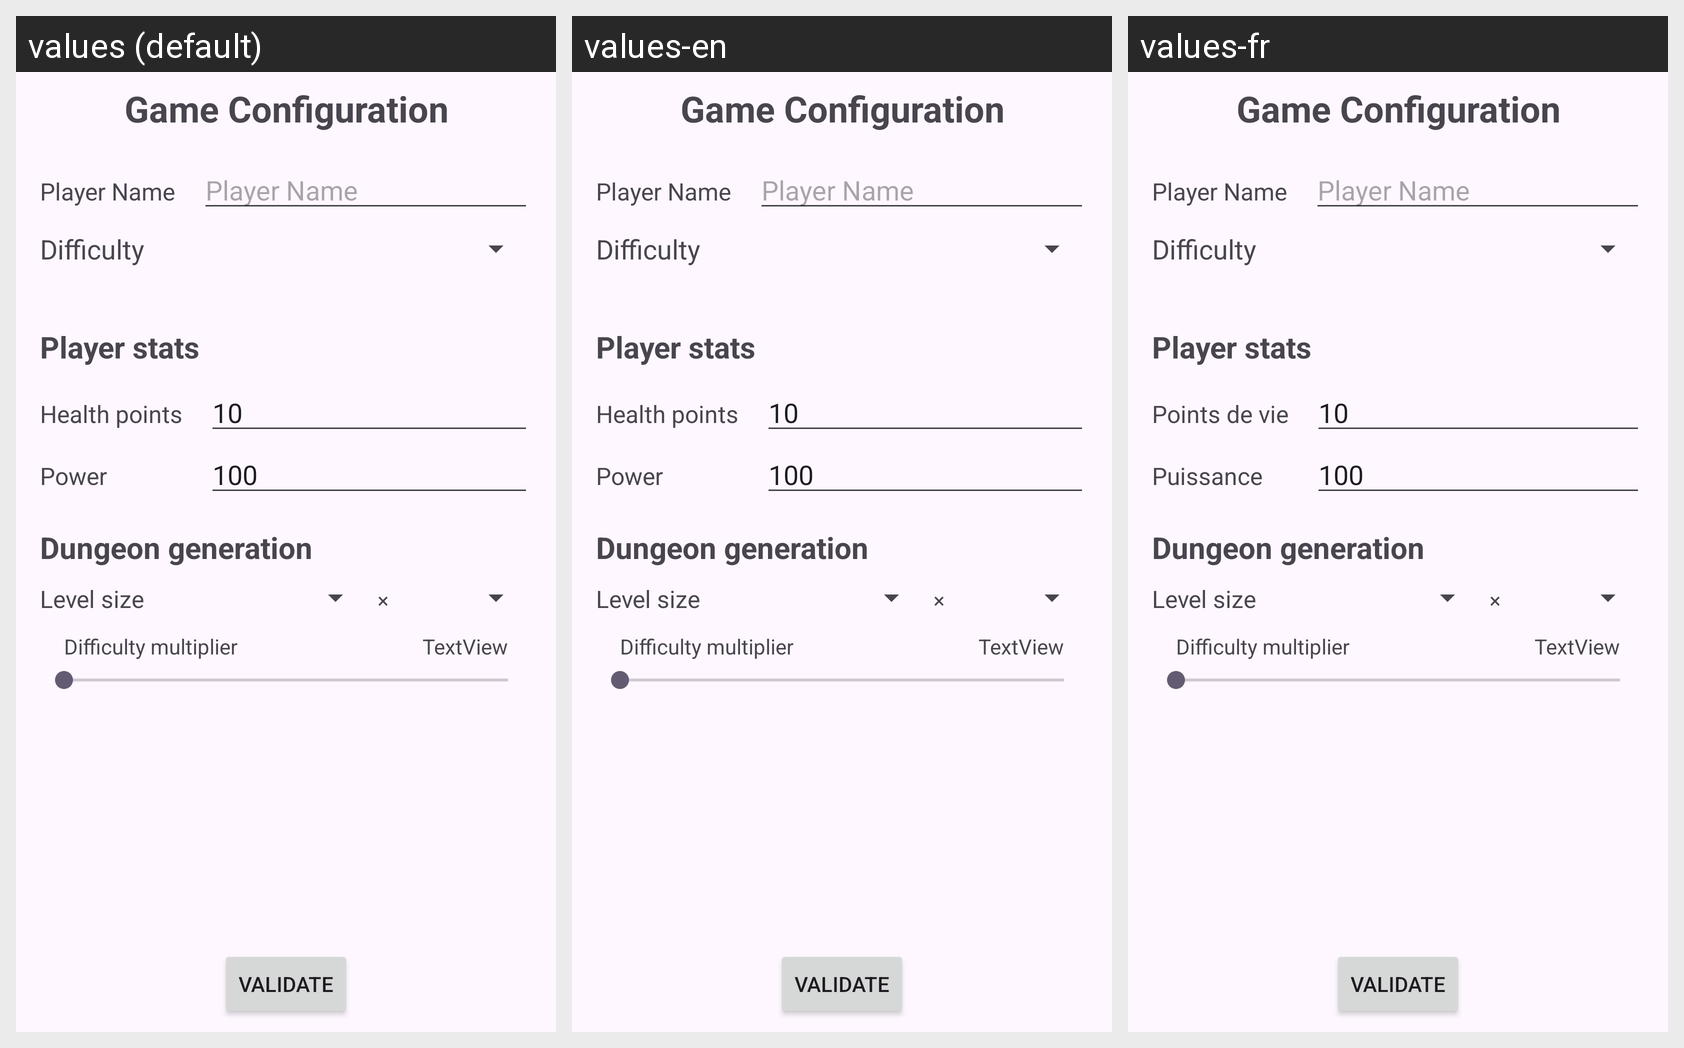

This grid shows one Android layout under several languages. Give, for every string resource on the screen, its name, the default text and each shown locale's text.
Android screen res/layout/activity_configuration.xml rendered under 3 locales, left to right: values (default), values-en, values-fr. Device: Nexus 5 (rendered at 1080×1920; each locale shown at half size, 540×960, under a caption strip naming it); theme Theme.ProjetCroisier.
Strings drawn on this screen, with the default value and each locale's value (text and hints the layout hard-codes appear in the picture but are not listed):

game_config
  values: Game Configuration
  values-en: Game Configuration
  values-fr: Game Configuration  [not translated; the default value is used]

player_name
  values: Player Name
  values-en: Player Name
  values-fr: Player Name  [not translated; the default value is used]

difficulty
  values: Difficulty
  values-en: Difficulty
  values-fr: Difficulty  [not translated; the default value is used]

player_stats
  values: Player stats
  values-en: Player stats
  values-fr: Player stats  [not translated; the default value is used]

health_points
  values: Health points
  values-en: Health points
  values-fr: Points de vie

power
  values: Power
  values-en: Power
  values-fr: Puissance

dungeon_gen
  values: Dungeon generation
  values-en: Dungeon generation
  values-fr: Dungeon generation  [not translated; the default value is used]

level_size
  values: Level size
  values-en: Level size
  values-fr: Level size  [not translated; the default value is used]

difficulty_increase_multiplier
  values: Difficulty multiplier
  values-en: Difficulty multiplier
  values-fr: Difficulty multiplier  [not translated; the default value is used]

validate
  values: Validate
  values-en: Validate
  values-fr: Validate  [not translated; the default value is used]
